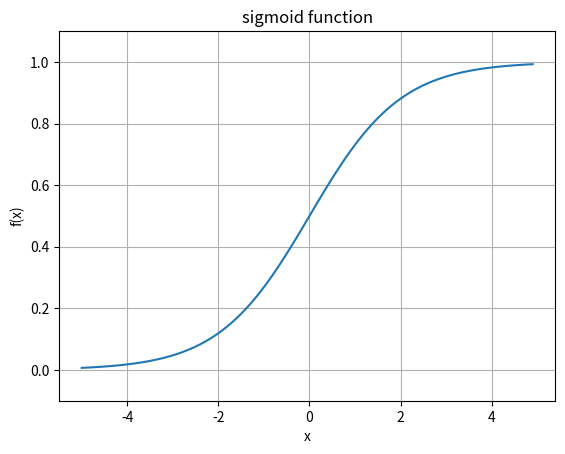

This chart was generated by the following Python code:
import numpy as np
import matplotlib.pylab as plt

# 시그모이드 함수
def sigmoid(x):
    return 1 / (1 + np.exp(-x))
x = np.arange(-5.0, 5.0, 0.1)
y = sigmoid(x)
plt.plot(x, y)
plt.ylim(-0.1, 1.1)
plt.title("sigmoid function")
plt.xlabel("x")
plt.ylabel("f(x)")
plt.grid()
plt.show()